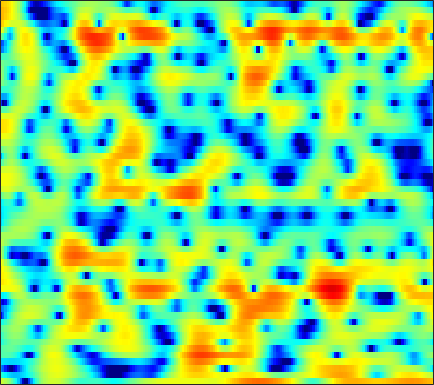

Values plotted in this chart, from the file beside it:
2.6766, 2.2277, 1.5411, 0.72252, 0.0043349, -1.1181, -2.5237, -3.8408, -6.1024, -9.3465, -14.701, -22.642, -17.94, -10.763, -7.6657, -4.7828, -2.7148, -1.5093, -0.23992, 0.72901, 1.4683, 1.8907, 2.2886, 2.5309
-2.845, -3.539, -4.422, -5.196, -5.67, -6.11, -6.313, -6.32, -6.168, -5.87, -5.435, -5.019, -4.347, -3.558, -2.902, -1.987, -1.072, -0.4058, 0.4259, 1.169, 1.804, 2.206, 2.644, 2.969
-8.185, -9.485, -11.69, -14.45, -16.52, -17.15, -14.73, -12.56, -10.06, -8.032, -6.348, -5.265, -3.989, -2.853, -2.079, -1.13, -0.2653, 0.3329, 1.062, 1.708, 2.264, 2.618, 3.006, 3.292
-5.149, -5.165, -5.277, -5.431, -5.519, -5.569, -5.522, -5.434, -5.275, -5.048, -4.747, -4.465, -3.988, -3.36, -2.797, -1.971, -1.085, -0.41, 0.4616, 1.266, 1.962, 2.412, 2.889, 3.219
-1.663, -1.497, -1.414, -1.483, -1.628, -1.974, -2.513, -3.075, -4.121, -5.606, -7.814, -10.28, -15.55, -19.42, -13.86, -8.329, -4.776, -2.805, -0.7599, 0.7954, 1.978, 2.661, 3.327, 3.74
-1.769, -1.43, -1.078, -0.8586, -0.7974, -0.8578, -1.071, -1.321, -1.779, -2.326, -2.922, -3.329, -3.677, -3.689, -3.428, -2.74, -1.809, -1.054, -0.05753, 0.8376, 1.587, 2.046, 2.495, 2.777
-3.476, -2.713, -1.889, -1.277, -0.9437, -0.6488, -0.5177, -0.5038, -0.584, -0.7304, -0.9386, -1.11, -1.327, -1.494, -1.564, -1.545, -1.389, -1.182, -0.7921, -0.3069, 0.2277, 0.6413, 1.152, 1.589
-2.682, -1.866, -1.005, -0.3567, 0.009429, 0.3559, 0.5356, 0.5627, 0.4353, 0.1199, -0.3914, -0.9037, -1.773, -2.852, -3.782, -5.107, -6.241, -6.607, -6.101, -4.748, -3.125, -1.954, -0.5695, 0.5884
-1.441, -0.9908, -0.4097, 0.1206, 0.4687, 0.8432, 1.073, 1.139, 1.064, 0.7785, 0.265, -0.3019, -1.357, -2.817, -4.254, -6.747, -9.713, -11.3, -10.1, -7.138, -4.544, -3.011, -1.394, -0.1428
-3.813, -3.283, -2.376, -1.385, -0.6922, 0.1183, 0.7634, 1.137, 1.479, 1.642, 1.627, 1.5, 1.185, 0.7459, 0.3655, -0.1354, -0.553, -0.7946, -0.9482, -0.9295, -0.8048, -0.7164, -0.6769, -0.7393
-13.6, -9.797, -6.423, -4.019, -2.605, -1.099, 0.09145, 0.815, 1.6, 2.185, 2.58, 2.765, 2.889, 2.896, 2.843, 2.699, 2.478, 2.27, 1.934, 1.495, 0.9328, 0.3774, -0.616, -2.065
-8.977, -8.362, -7.013, -5.471, -4.332, -2.872, -1.537, -0.66, 0.3113, 1.068, 1.621, 1.925, 2.214, 2.363, 2.397, 2.343, 2.21, 2.074, 1.831, 1.491, 1.032, 0.6172, -0.01611, -0.7562
-12.44, -14.08, -12.17, -8.638, -6.405, -4.027, -2.223, -1.2, -0.1825, 0.4883, 0.9137, 1.092, 1.185, 1.152, 1.088, 0.9876, 0.8903, 0.8197, 0.7191, 0.6329, 0.5216, 0.4293, 0.2978, 0.2084
-4.014, -4.718, -4.15, -2.676, -1.511, -0.1236, 0.9113, 1.413, 1.768, 1.781, 1.485, 1.06, 0.2591, -0.6477, -1.292, -1.864, -1.991, -1.835, -1.453, -1.024, -0.7163, -0.6164, -0.6887, -0.8512
4.111, 3.916, 3.77, 3.711, 3.718, 3.706, 3.555, 3.301, 2.773, 1.945, 0.697, -0.5849, -2.894, -6.33, -10.42, -21.86, -15.25, -10.07, -6.409, -4.527, -3.689, -3.594, -4.191, -5.839
4.917, 4.757, 4.46, 4.124, 3.832, 3.342, 2.747, 2.242, 1.425, 0.4265, -0.7579, -1.758, -3.249, -4.853, -5.953, -6.912, -7.074, -6.753, -6.014, -5.271, -4.833, -4.73, -4.783, -5.162
4.666, 4.385, 3.917, 3.352, 2.853, 2.136, 1.377, 0.7743, -0.08761, -0.967, -1.843, -2.504, -3.359, -4.101, -4.572, -5.045, -5.295, -5.312, -5.19, -4.932, -4.483, -4.097, -3.567, -2.949
4.628, 4.062, 3.206, 2.241, 1.467, 0.4596, -0.5646, -1.351, -2.348, -3.261, -4.106, -4.67, -5.287, -5.748, -6.07, -6.506, -6.885, -7.076, -7.238, -7.049, -6.256, -5.321, -3.889, -2.363
3.923, 2.836, 1.207, -0.5027, -1.754, -3.361, -4.826, -5.829, -7.157, -8.616, -9.922, -10.45, -10.39, -9.941, -9.582, -9.497, -10.18, -11.45, -14.53, -20.18, -16.57, -11.21, -6.31, -2.8
1.871, 0.02037, -3.113, -7.257, -11.14, -14.87, -13.63, -12.61, -12.82, -15, -20.09, -27.28, -19.22, -13.84, -11.59, -9.827, -9.109, -9.065, -9.055, -8.918, -7.716, -6.082, -3.671, -1.247
1.389, -0.1276, -2.594, -5.456, -7.511, -9.329, -9.287, -8.816, -8.426, -8.309, -8.411, -8.311, -7.871, -7.191, -6.588, -5.941, -5.432, -5.102, -4.8, -4.308, -3.644, -2.975, -1.791, -0.4093
2.165, 1.564, 0.6982, -0.1246, -0.6943, -1.302, -1.681, -1.887, -2.014, -2.096, -2.157, -2.18, -2.24, -2.311, -2.383, -2.614, -2.993, -3.369, -4.103, -4.887, -5.502, -5.645, -4.921, -3.297
1.136, 1.2, 1.258, 1.262, 1.25, 1.243, 1.198, 1.169, 1.127, 1.05, 0.9526, 0.8301, 0.6, 0.2672, -0.1016, -0.7426, -1.681, -2.651, -4.382, -7.13, -11.83, -19.29, -17.07, -8.724
-2.262, -1.468, -0.599, 0.069, 0.477, 0.8949, 1.209, 1.394, 1.547, 1.636, 1.641, 1.59, 1.449, 1.189, 0.9117, 0.4217, -0.2225, -0.8186, -1.736, -2.726, -3.569, -3.915, -3.781, -3.003
-5.3, -4.041, -2.74, -1.727, -1.115, -0.4844, 0.0309, 0.3389, 0.6623, 0.918, 1.094, 1.189, 1.251, 1.237, 1.194, 1.047, 0.8473, 0.6573, 0.372, 0.1235, -0.09962, -0.1779, -0.2041, -0.1229
-5.524, -4.675, -3.682, -2.856, -2.356, -1.801, -1.347, -1.066, -0.699, -0.3509, 0.0006251, 0.2636, 0.5829, 0.8671, 1.043, 1.217, 1.322, 1.36, 1.368, 1.341, 1.287, 1.238, 1.174, 1.09
-5.195, -4.55, -3.814, -3.307, -3.092, -2.952, -2.981, -2.992, -2.873, -2.502, -1.851, -1.269, -0.4577, 0.2833, 0.7307, 1.226, 1.56, 1.732, 1.875, 1.915, 1.933, 1.901, 1.848, 1.762
-4.849, -3.693, -2.753, -2.462, -2.643, -3.54, -5.2, -6.957, -9.317, -8.737, -5.742, -3.631, -1.442, 0.07313, 0.8816, 1.584, 1.974, 2.097, 2.093, 1.994, 1.849, 1.784, 1.74, 1.784
-1.174, -0.1502, 0.6249, 0.7626, 0.4557, -0.5948, -2.355, -4.201, -6.438, -6.175, -3.616, -1.799, 0.04674, 1.194, 1.74, 2.003, 1.873, 1.516, 0.762, -0.1669, -1.197, -1.707, -1.801, -1.154
2.507, 2.804, 3.025, 3.019, 2.846, 2.478, 1.922, 1.526, 1.079, 0.8637, 0.853, 0.9194, 0.9432, 0.7968, 0.5072, -0.1339, -1.138, -2.133, -3.931, -6.544, -10.76, -16.88, -21.99, -10.63
3.655, 3.697, 3.696, 3.608, 3.479, 3.225, 2.889, 2.595, 2.136, 1.653, 1.092, 0.6178, -0.156, -1.101, -2.009, -3.39, -5.024, -6.268, -7.922, -9.227, -10.16, -10.38, -9.678, -7.976
3.76, 3.758, 3.737, 3.658, 3.555, 3.305, 2.985, 2.65, 2.136, 1.486, 0.7166, 0.01609, -1.074, -2.453, -3.688, -5.841, -8.742, -11.69, -16.45, -17.36, -13.15, -10.51, -7.794, -5.663
2.368, 2.516, 2.718, 2.841, 2.846, 2.702, 2.386, 2.024, 1.435, 0.7035, -0.09196, -0.7307, -1.625, -2.641, -3.507, -4.959, -6.709, -8.243, -9.971, -9.915, -8.15, -6.37, -4.278, -2.51
-2, -0.9599, 0.2302, 1.014, 1.299, 1.34, 0.9118, 0.3892, -0.6356, -1.814, -2.962, -3.551, -3.883, -3.757, -3.548, -3.223, -2.958, -2.806, -2.496, -2.011, -1.285, -0.6681, 0.1944, 0.9795
-6.729, -3.771, -1.403, -0.1023, 0.3405, 0.3203, -0.3289, -1.297, -3.29, -6.483, -11.71, -17.17, -13.18, -7.84, -5.392, -3.129, -1.605, -0.7053, 0.2374, 0.9977, 1.666, 2.08, 2.548, 2.879
-1.155, -0.5194, 0.2337, 0.6855, 0.7895, 0.5271, -0.138, -0.9624, -2.445, -4.285, -6.133, -6.915, -6.57, -5.107, -3.799, -2.249, -0.9415, -0.1278, 0.7789, 1.495, 2.014, 2.31, 2.549, 2.632
1.736, 1.884, 2.005, 1.962, 1.801, 1.419, 0.7971, 0.249, -0.6158, -1.476, -2.217, -2.614, -2.813, -2.663, -2.343, -1.765, -1.071, -0.5638, 0.08276, 0.6163, 1.007, 1.193, 1.278, 1.167
3.601, 3.653, 3.583, 3.358, 3.069, 2.538, 1.822, 1.168, 0.1897, -0.9187, -2.027, -2.796, -3.568, -3.87, -3.788, -3.269, -2.522, -1.898, -1.16, -0.5531, -0.1211, 0.04809, 0.08045, -0.151
5.028, 5.019, 4.863, 4.55, 4.202, 3.543, 2.676, 1.824, 0.4068, -1.416, -3.798, -6.024, -9.601, -11.86, -10.64, -7.641, -5.223, -3.886, -2.582, -1.689, -1.136, -0.8969, -0.8175, -1.011
5.064, 5.012, 4.863, 4.593, 4.312, 3.77, 3.016, 2.282, 0.9758, -0.7288, -2.991, -5.137, -8.401, -10.42, -9.7, -7.423, -5.545, -4.58, -3.669, -3.123, -2.734, -2.501, -2.249, -2.083
3.244, 3.167, 3.132, 3.127, 3.115, 3.055, 2.834, 2.566, 2.014, 1.23, 0.2806, -0.484, -1.47, -2.282, -2.755, -3.216, -3.732, -4.217, -5.088, -6.122, -6.76, -6.61, -5.569, -4.146
-1.272, -1.577, -1.404, -0.6067, 0.1345, 1.09, 1.834, 2.19, 2.457, 2.455, 2.235, 1.956, 1.439, 0.7643, 0.17, -0.8571, -2.215, -3.561, -6.172, -10.47, -20.27, -21.54, -10.47, -5.774
-11.25, -17.87, -14.73, -7.75, -4.726, -2.067, -0.2674, 0.6638, 1.518, 2.037, 2.256, 2.243, 2.036, 1.611, 1.154, 0.3517, -0.6691, -1.579, -2.914, -4.203, -5.002, -4.989, -4.14, -2.752
-6.825, -7.44, -7.096, -5.57, -4.212, -2.557, -1.19, -0.3284, 0.5473, 1.181, 1.581, 1.73, 1.74, 1.55, 1.265, 0.7571, 0.1091, -0.44, -1.158, -1.763, -2.177, -2.262, -2.063, -1.545
-2.442, -2.629, -2.702, -2.519, -2.211, -1.641, -0.9622, -0.3904, 0.3627, 1.015, 1.535, 1.816, 1.995, 1.945, 1.762, 1.309, 0.6495, 0.03641, -0.9044, -1.908, -2.817, -3.311, -3.504, -3.068
0.02673, -0.5238, -1.289, -2.041, -2.463, -2.576, -2.041, -1.331, -0.1366, 1.025, 1.984, 2.52, 2.967, 3.089, 2.976, 2.51, 1.674, 0.7883, -0.8261, -3.091, -6.199, -9.158, -12.04, -9.214
0.9607, -0.1141, -2.074, -4.958, -8.115, -13.19, -9.816, -5.87, -2.161, 0.3458, 2.05, 2.929, 3.685, 4.02, 4, 3.656, 2.912, 2.082, 0.5579, -1.476, -4.047, -6.177, -7.848, -6.669
0.5745, -0.3307, -1.855, -3.697, -5.155, -6.327, -5.424, -3.85, -1.584, 0.3184, 1.746, 2.534, 3.249, 3.599, 3.638, 3.425, 2.94, 2.399, 1.498, 0.4631, -0.585, -1.31, -2.022, -2.394
-0.1961, -0.6141, -1.104, -1.429, -1.559, -1.432, -0.9586, -0.4368, 0.4147, 1.296, 2.052, 2.499, 2.918, 3.096, 3.082, 2.846, 2.436, 1.997, 1.307, 0.5138, -0.3272, -0.9465, -1.765, -2.553
-2.073, -2.224, -2.05, -1.578, -1.106, -0.393, 0.3733, 0.9751, 1.696, 2.332, 2.855, 3.132, 3.315, 3.3, 3.162, 2.804, 2.229, 1.7, 0.8938, 0.006802, -0.9657, -1.703, -2.689, -3.715
-8.651, -8.126, -5.805, -3.559, -2.104, -0.531, 0.7902, 1.661, 2.63, 3.374, 3.9, 4.139, 4.22, 4.042, 3.719, 3.09, 2.182, 1.379, 0.1299, -1.195, -2.444, -3.31, -4.299, -5.221
-10.18, -9.48, -6.659, -4.354, -2.946, -1.218, 0.4245, 1.558, 2.911, 3.96, 4.627, 4.89, 4.945, 4.616, 4.117, 3.077, 1.687, 0.3325, -1.895, -4.673, -7.53, -8.924, -9.124, -8.206
-0.2878, -1.619, -3.629, -6.071, -7.444, -5.694, -2.098, 0.1547, 2.428, 3.92, 4.776, 5.055, 5.017, 4.531, 3.909, 2.683, 1.03, -0.5636, -3.264, -6.902, -12.16, -16.5, -13.63, -9.503
3.974, 2.519, 0.04983, -3.098, -4.921, -3.906, -0.9219, 0.9331, 2.716, 3.741, 4.178, 4.178, 3.763, 2.996, 2.204, 0.9834, -0.5075, -1.724, -3.405, -5.021, -6.272, -6.739, -6.825, -6.352
6.077, 5.398, 4.433, 3.545, 3.057, 2.729, 2.679, 2.726, 2.656, 2.365, 1.756, 1.09, -0.06343, -1.469, -2.651, -4.341, -6.06, -7.291, -8.61, -9.392, -9.618, -9.441, -8.918, -8.358
6.652, 6.304, 5.76, 5.17, 4.694, 4.03, 3.31, 2.7, 1.71, 0.4692, -1.107, -2.538, -4.783, -7.413, -9.522, -12.33, -15.04, -17.02, -20.3, -22.56, -19.61, -16.62, -13.43, -11.3
6.624, 6.391, 5.976, 5.442, 4.959, 4.185, 3.24, 2.381, 1.027, -0.6705, -2.791, -4.761, -8.062, -12.52, -17.15, -26.29, -26.65, -23.73, -22.73, -22.19, -19.29, -16.57, -13.33, -10.88
6.055, 5.902, 5.593, 5.147, 4.724, 4.022, 3.138, 2.343, 1.072, -0.4818, -2.356, -4.018, -6.582, -9.578, -11.96, -14.57, -15.53, -15.22, -14.18, -12.91, -11.52, -10.42, -8.925, -7.537
